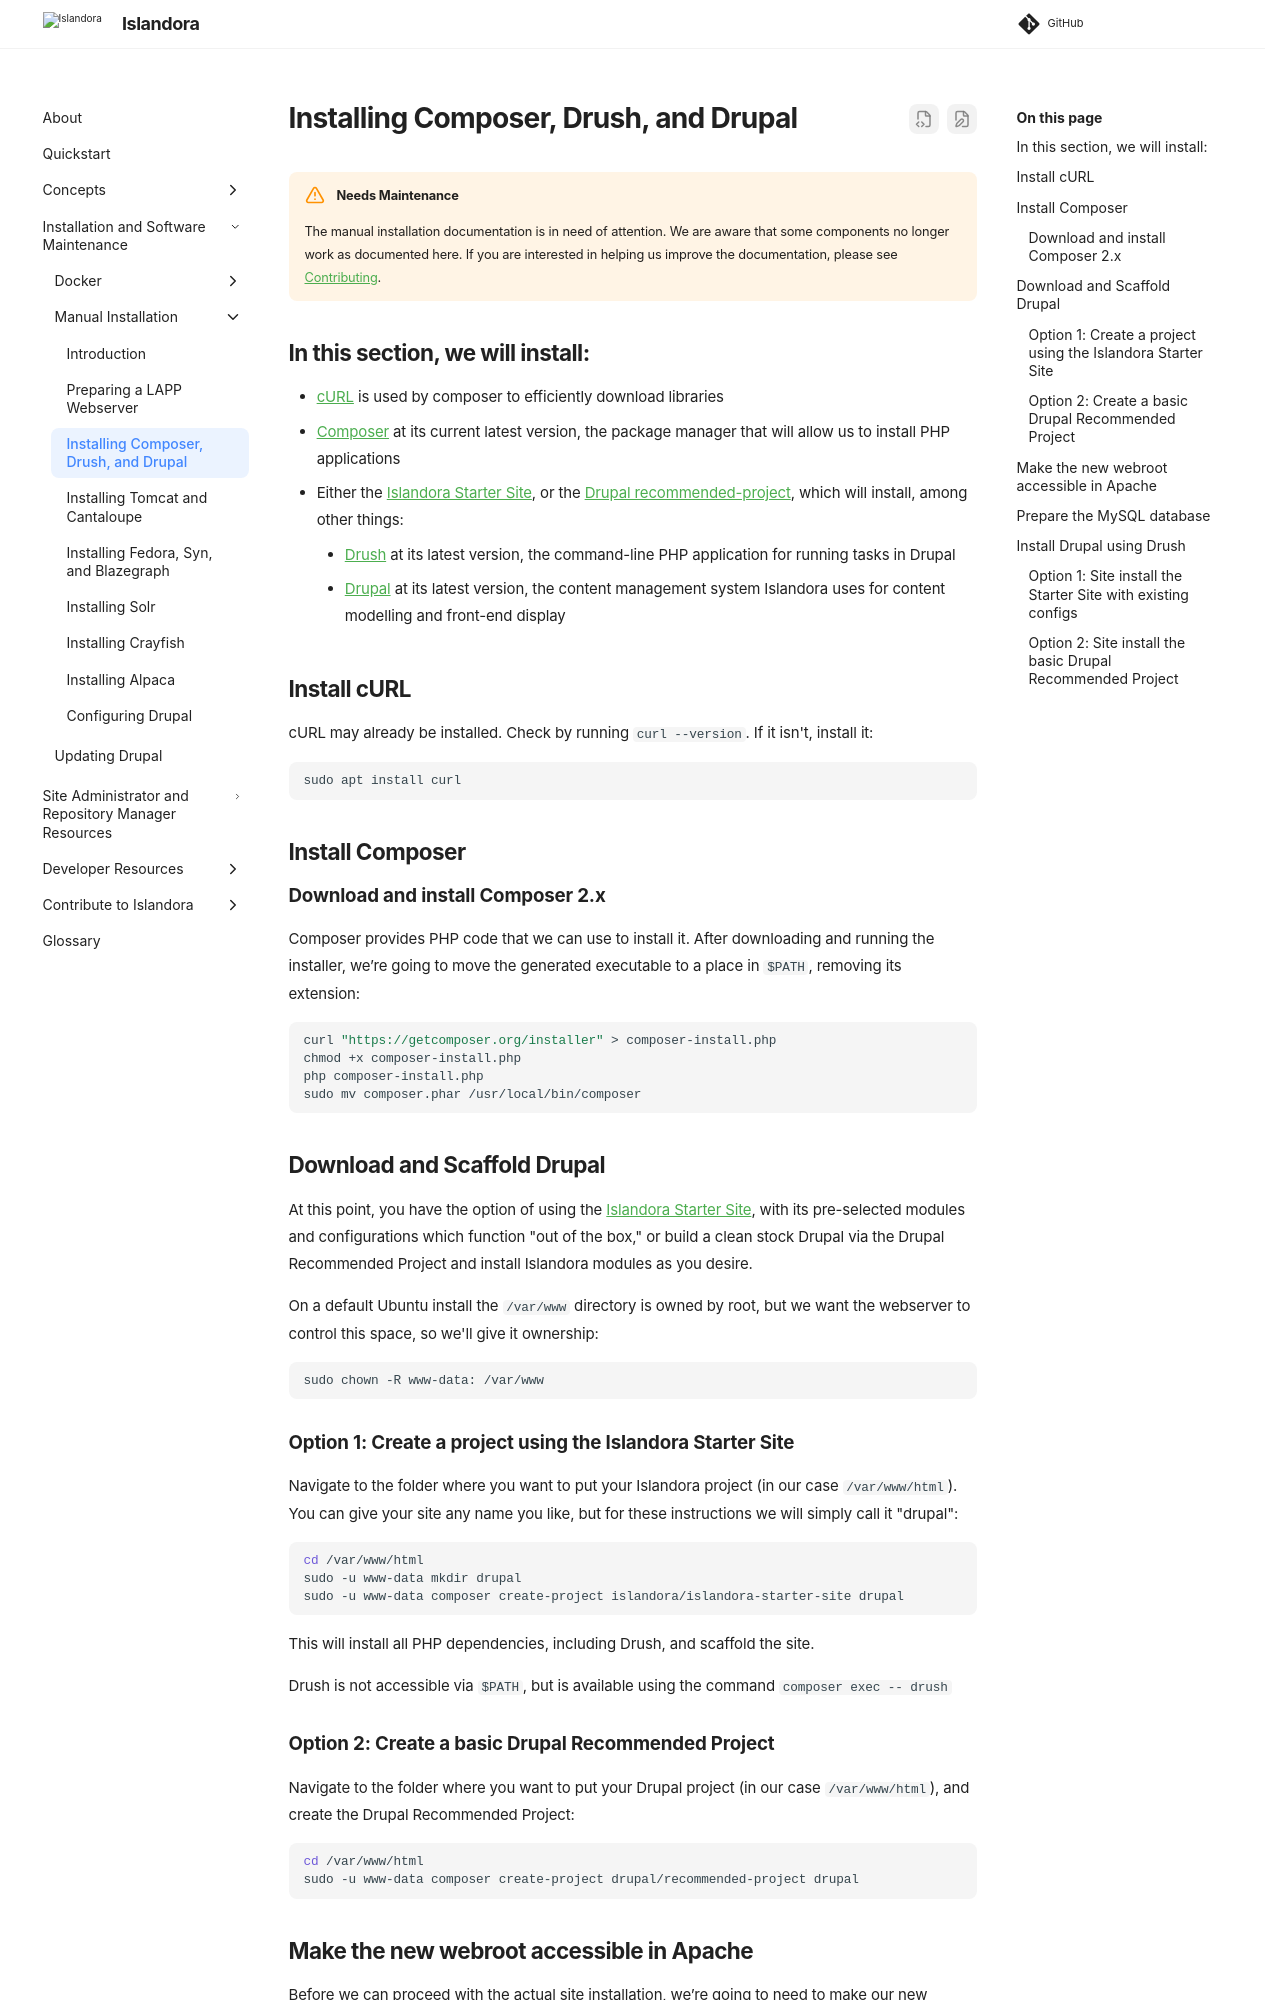

repository: Islandora/documentation · page: pr-preview/pr-2438/installation/manual/installing-composer-drush-and-drupal/index.html · generator: mkdocs

# Installing Composer, Drush, and Drupal

!!! warning "Needs Maintenance"
    The manual installation documentation is in need of attention. We are aware that some components no longer work as documented here. If you are interested in helping us improve the documentation, please see [Contributing](../../contributing/CONTRIBUTING.md).

## In this section, we will install:

- [cURL](https://curl.se/) is used by composer to efficiently download libraries
- [Composer](https://getcomposer.org/) at its current latest version, the package manager that will allow us to install PHP applications
- Either the [Islandora Starter Site](https://github.com/Islandora/islandora-starter-site/), or the [Drupal recommended-project](https://www.drupal.org/docs/develop/using-composer/starting-a-site-using-drupal-composer-project-templates#s-drupalrecommended-project), which will install, among other things:
    - [Drush](https://www.drush.org/) at its latest version, the command-line PHP application for running tasks in Drupal
    - [Drupal](https://www.drupal.org/) at its latest version, the content management system Islandora uses for content modelling and front-end display

## Install cURL

cURL may already be installed. Check by running `curl --version`. If it isn't, install it:

```bash
sudo apt install curl
```

## Install Composer

### Download and install Composer 2.x

Composer provides PHP code that we can use to install it. After downloading and running the installer, we’re going to move the generated executable to a place in `$PATH`, removing its extension:

```bash
curl "https://getcomposer.org/installer" > composer-install.php
chmod +x composer-install.php
php composer-install.php
sudo mv composer.phar /usr/local/bin/composer
```


## Download and Scaffold Drupal

At this point, you have the option of using the [Islandora Starter Site](https://github.com/Islandora/islandora-starter-site/), with its pre-selected modules
and configurations which function "out of the box," or build a clean stock Drupal via the Drupal Recommended Project and install
Islandora modules as you desire.

On a default Ubuntu install the `/var/www` directory is owned by root, but we want the webserver to control this space, so we'll give it ownership:

```bash
sudo chown -R www-data: /var/www
```


### Option 1: Create a project using the Islandora Starter Site

Navigate to the folder where you want to put your Islandora project (in our case `/var/www/html`). You can give your site any name you like, but for these instructions we will simply call it "drupal":

```bash
cd /var/www/html
sudo -u www-data mkdir drupal
sudo -u www-data composer create-project islandora/islandora-starter-site drupal
```

This will install all PHP dependencies, including Drush, and scaffold the site.

Drush is not accessible via `$PATH`, but is available using the command `composer exec -- drush` 

### Option 2: Create a basic Drupal Recommended Project

Navigate to the folder where you want to put your Drupal project (in our case `/var/www/html`), and
create the Drupal Recommended Project:

```bash
cd /var/www/html
sudo -u www-data composer create-project drupal/recommended-project drupal
```
